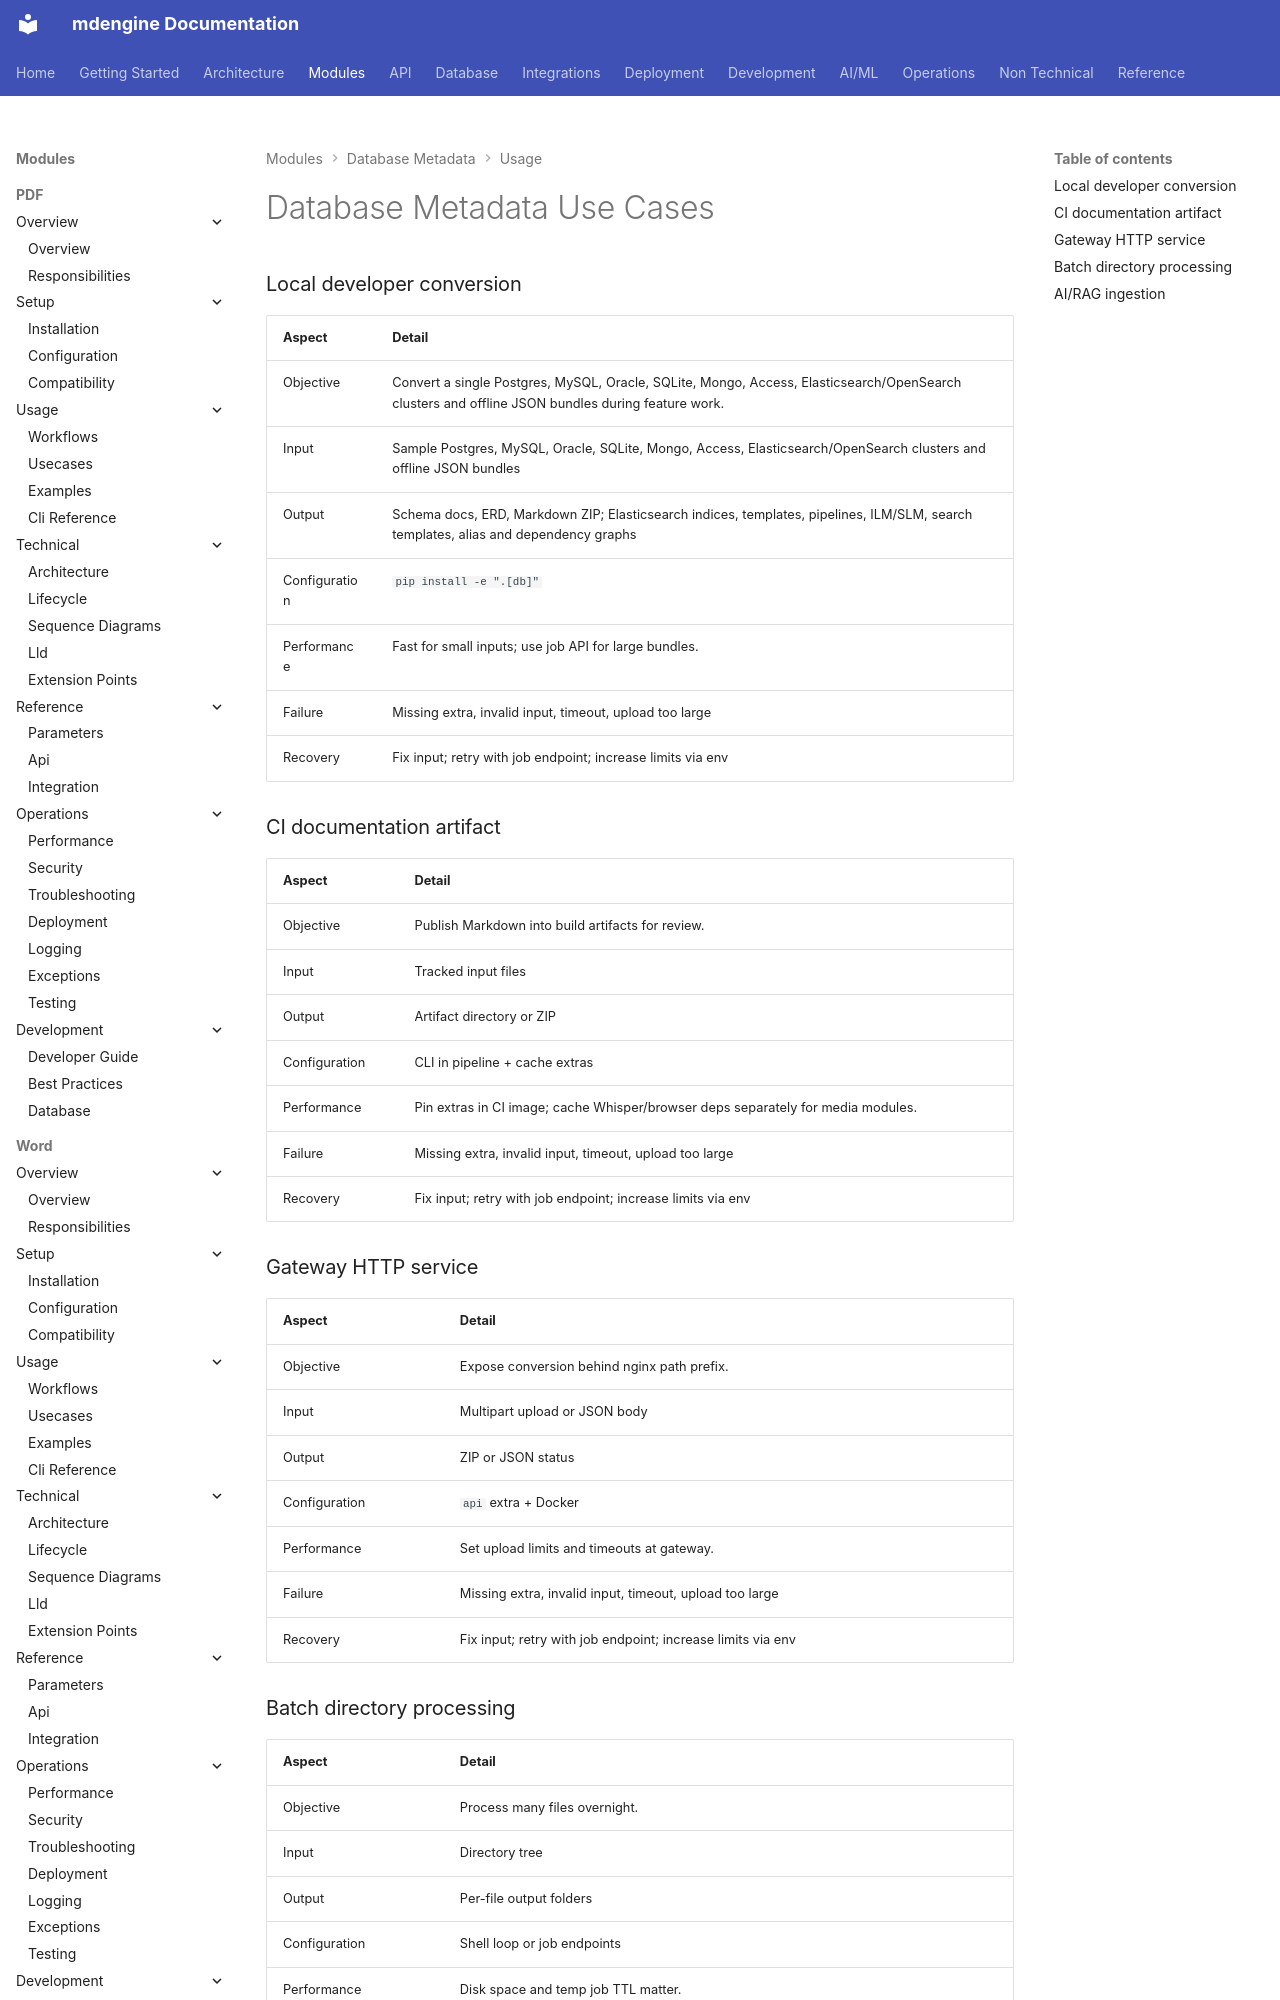

repository: mdengine/md-generator · page: modules/db/usecases/index.html · generator: mkdocs

# Database Metadata Use Cases

### Local developer conversion

| Aspect | Detail |
|--------|--------|
| Objective | Convert a single Postgres, MySQL, Oracle, SQLite, Mongo, Access, Elasticsearch/OpenSearch clusters and offline JSON bundles during feature w
